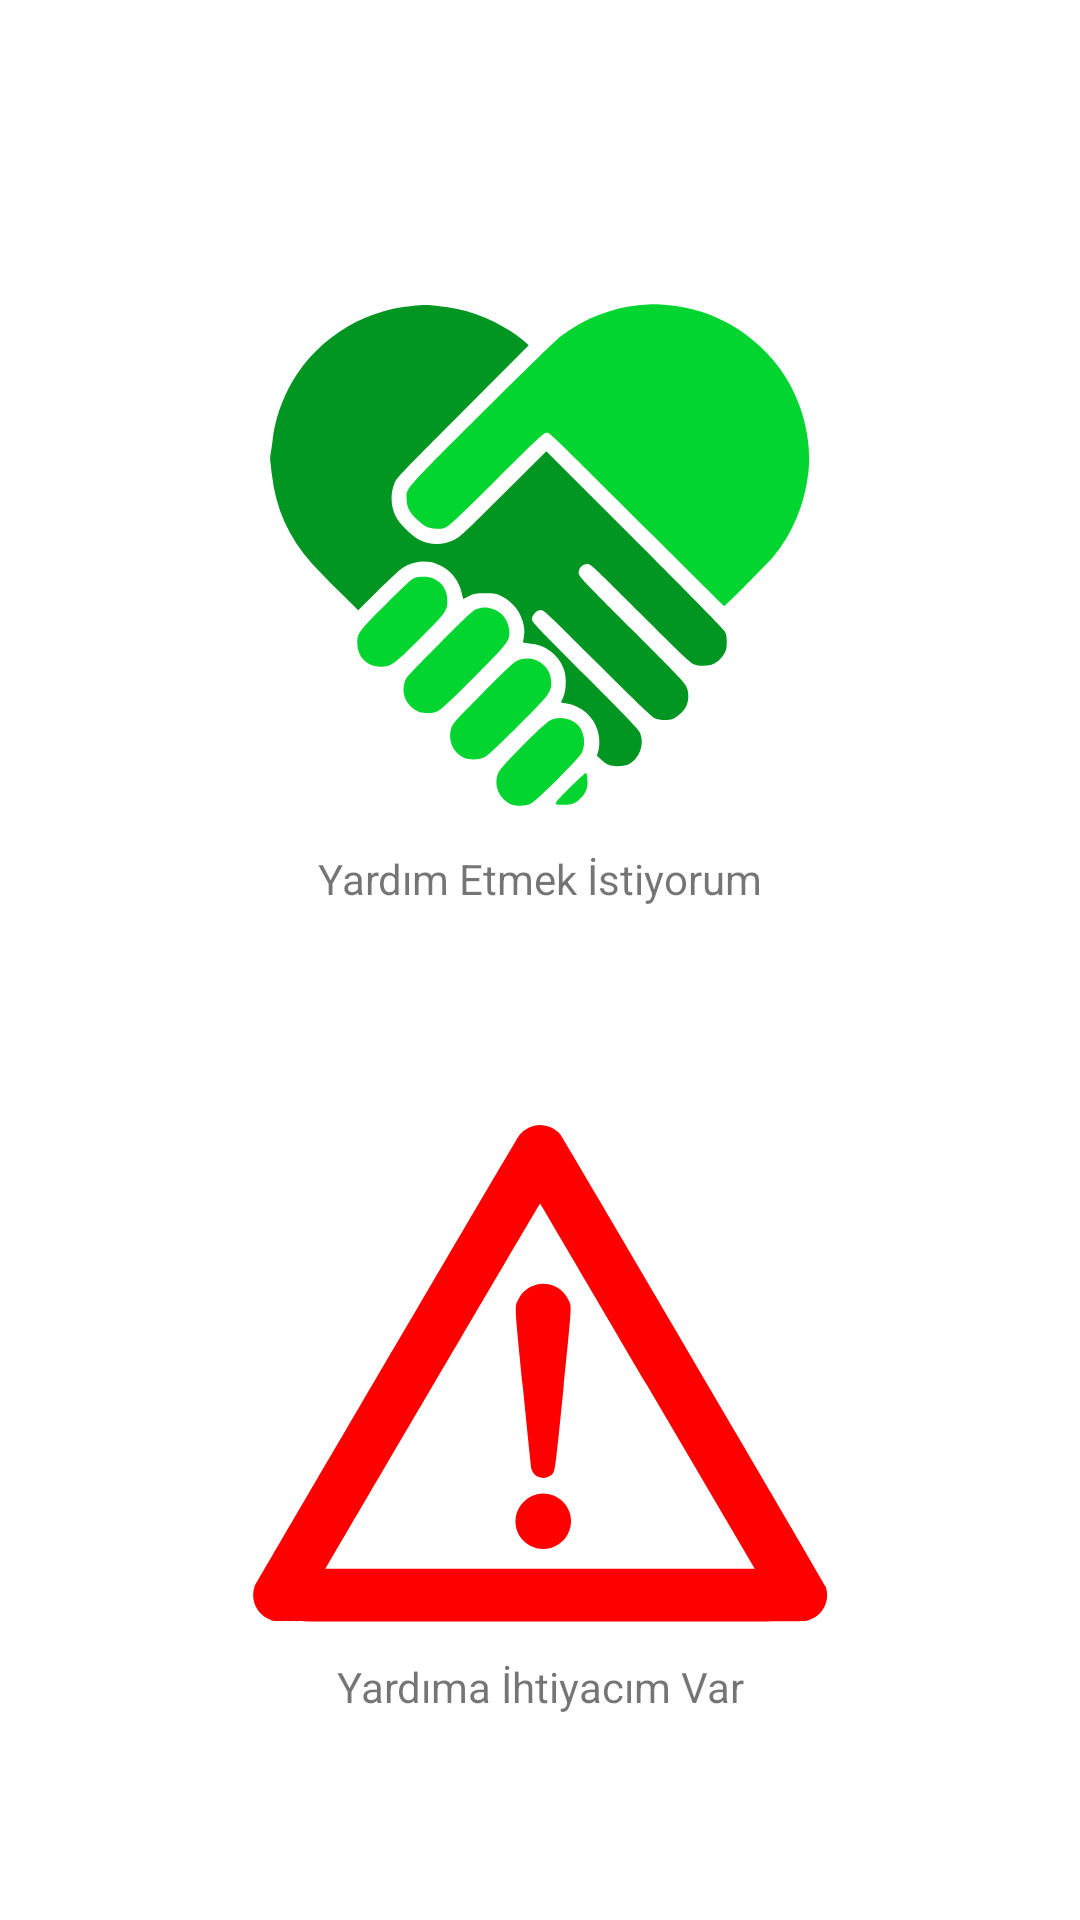

Android layout source for this screen:
<!-- AndroidManifest.xml: application theme Theme.SahibindenHackathon -->
<!-- res/layout/fragment_home.xml -->
<?xml version="1.0" encoding="utf-8"?>
<androidx.constraintlayout.widget.ConstraintLayout xmlns:android="http://schemas.android.com/apk/res/android"
    xmlns:app="http://schemas.android.com/apk/res-auto"
    xmlns:tools="http://schemas.android.com/tools"
    android:id="@+id/frameLayout"
    android:layout_width="match_parent"
    android:layout_height="match_parent"
    tools:context=".ui.home.HomeFragment">

    <ImageView
        android:id="@+id/ivWantToHelp"
        android:layout_width="wrap_content"
        android:layout_height="wrap_content"
        android:src="@drawable/ic_want_to_help"
        android:contentDescription="@string/want_to_help"
        app:layout_constraintBottom_toTopOf="@+id/ivNeedHelp"
        app:layout_constraintEnd_toEndOf="parent"
        app:layout_constraintHorizontal_bias="0.5"
        app:layout_constraintStart_toStartOf="parent"
        app:layout_constraintTop_toTopOf="parent" />

    <TextView
        android:id="@+id/tvWantToHelp"
        android:layout_width="wrap_content"
        android:layout_height="wrap_content"
        android:layout_marginTop="8dp"
        android:text="@string/want_to_help"
        android:textSize="@dimen/_16sdp"
        app:layout_constraintEnd_toEndOf="@+id/ivWantToHelp"
        app:layout_constraintStart_toStartOf="@+id/ivWantToHelp"
        app:layout_constraintTop_toBottomOf="@+id/ivWantToHelp" />

    <ImageView
        android:id="@+id/ivNeedHelp"
        android:layout_width="wrap_content"
        android:layout_height="wrap_content"
        android:src="@drawable/ic_need_help"
        android:contentDescription="@string/need_help"
        app:layout_constraintBottom_toBottomOf="parent"
        app:layout_constraintEnd_toEndOf="parent"
        app:layout_constraintHorizontal_bias="0.5"
        app:layout_constraintStart_toStartOf="parent"
        app:layout_constraintTop_toBottomOf="@+id/ivWantToHelp" />

    <TextView
        android:id="@+id/tvNeedHelp"
        android:layout_width="wrap_content"
        android:layout_height="wrap_content"
        android:layout_marginTop="8dp"
        android:text="@string/need_help"
        android:textSize="@dimen/_16sdp"
        app:layout_constraintEnd_toEndOf="@+id/ivNeedHelp"
        app:layout_constraintStart_toStartOf="@+id/ivNeedHelp"
        app:layout_constraintTop_toBottomOf="@+id/ivNeedHelp" />


</androidx.constraintlayout.widget.ConstraintLayout>
<!-- resources referenced by this layout -->
<resources>
  <!-- drawable ic_need_help (drawable) -->
  <vector android:height="174dp" android:viewportHeight="963"
      android:viewportWidth="1100"
      android:width="200dp" xmlns:android="http://schemas.android.com/apk/res/android">
      <path android:fillColor="#FF0000"
          android:pathData="M539.3,25.4c-11.3,2.8 -22.2,10.2 -28.2,19 -7.3,10.7 -482.7,826.8 -484.3,831.5 -9.5,27 7.7,57.1 36,63 3.8,0.8 139.5,1.1 488,1.1 427,-0 483.4,-0.2 488.6,-1.5 14.5,-3.8 25.7,-12.8 32,-25.6 6.1,-12.5 6.7,-25.8 1.9,-38.4 -2.6,-6.6 -480.2,-825.4 -485.6,-832.4 -10.6,-13.7 -31.7,-21 -48.4,-16.7zM747.6,506.3l196.1,336.2 -393,0.3c-216.2,0.1 -393.2,-0 -393.4,-0.1 -0.3,-0.3 386.4,-663.7 391.4,-671.5 0.8,-1.3 1.7,-2.1 2.1,-1.7 0.3,0.3 88.9,151.9 196.8,336.8z" android:strokeColor="#00000000"/>
      <path android:fillColor="#FF0000"
          android:pathData="M544.3,318.4c-14.4,3.5 -27.3,13.8 -33.8,27 -7.1,14.2 -7.6,3.2 8.3,163.8 7.8,78.8 14.7,145.6 15.3,148.4 1.2,6.3 6.5,12.9 12.3,15.5 8,3.6 18.8,1.9 24.9,-3.9 6.7,-6.3 5.6,1.6 21.5,-156.8 16.4,-164.2 15.8,-152.8 8.7,-167 -10.3,-21 -34.7,-32.4 -57.2,-27z" android:strokeColor="#00000000"/>
      <path android:fillColor="#FF0000"
          android:pathData="M543.1,705.6c-22.2,6 -38.1,26.6 -38.1,49.4 0,34.5 33.5,59.1 66.3,48.7 36.5,-11.6 47.8,-57.6 20.7,-84.7 -12.6,-12.6 -32,-18 -48.9,-13.4z" android:strokeColor="#00000000"/>
  </vector>
  <!-- drawable ic_want_to_help: vector/xml drawable (drawable, 3918 chars, omitted) -->
  <string name="need_help">Yardıma İhtiyacım Var</string>
  <string name="want_to_help">Yardım Etmek İstiyorum</string>
  <style name="Theme.SahibindenHackathon" parent="Theme.MaterialComponents.DayNight.NoActionBar">
          
          <item name="colorPrimary">@color/lucky_yellow</item>
          <item name="colorPrimaryVariant">@color/black</item>
          <item name="colorOnPrimary">@color/white</item>
          
          <item name="colorSecondary">@color/teal_200</item>
          <item name="colorSecondaryVariant">@color/teal_700</item>
          <item name="colorOnSecondary">@color/black</item>
          
          <item name="android:statusBarColor" tools:targetApi="l">?attr/colorPrimaryVariant</item>
          
      </style>
  <color name="lucky_yellow">#ECDC0E</color>
  <color name="black">#FF000000</color>
  <color name="white">#FFFFFFFF</color>
  <color name="teal_200">#FF03DAC5</color>
  <color name="teal_700">#FF018786</color>
</resources>
